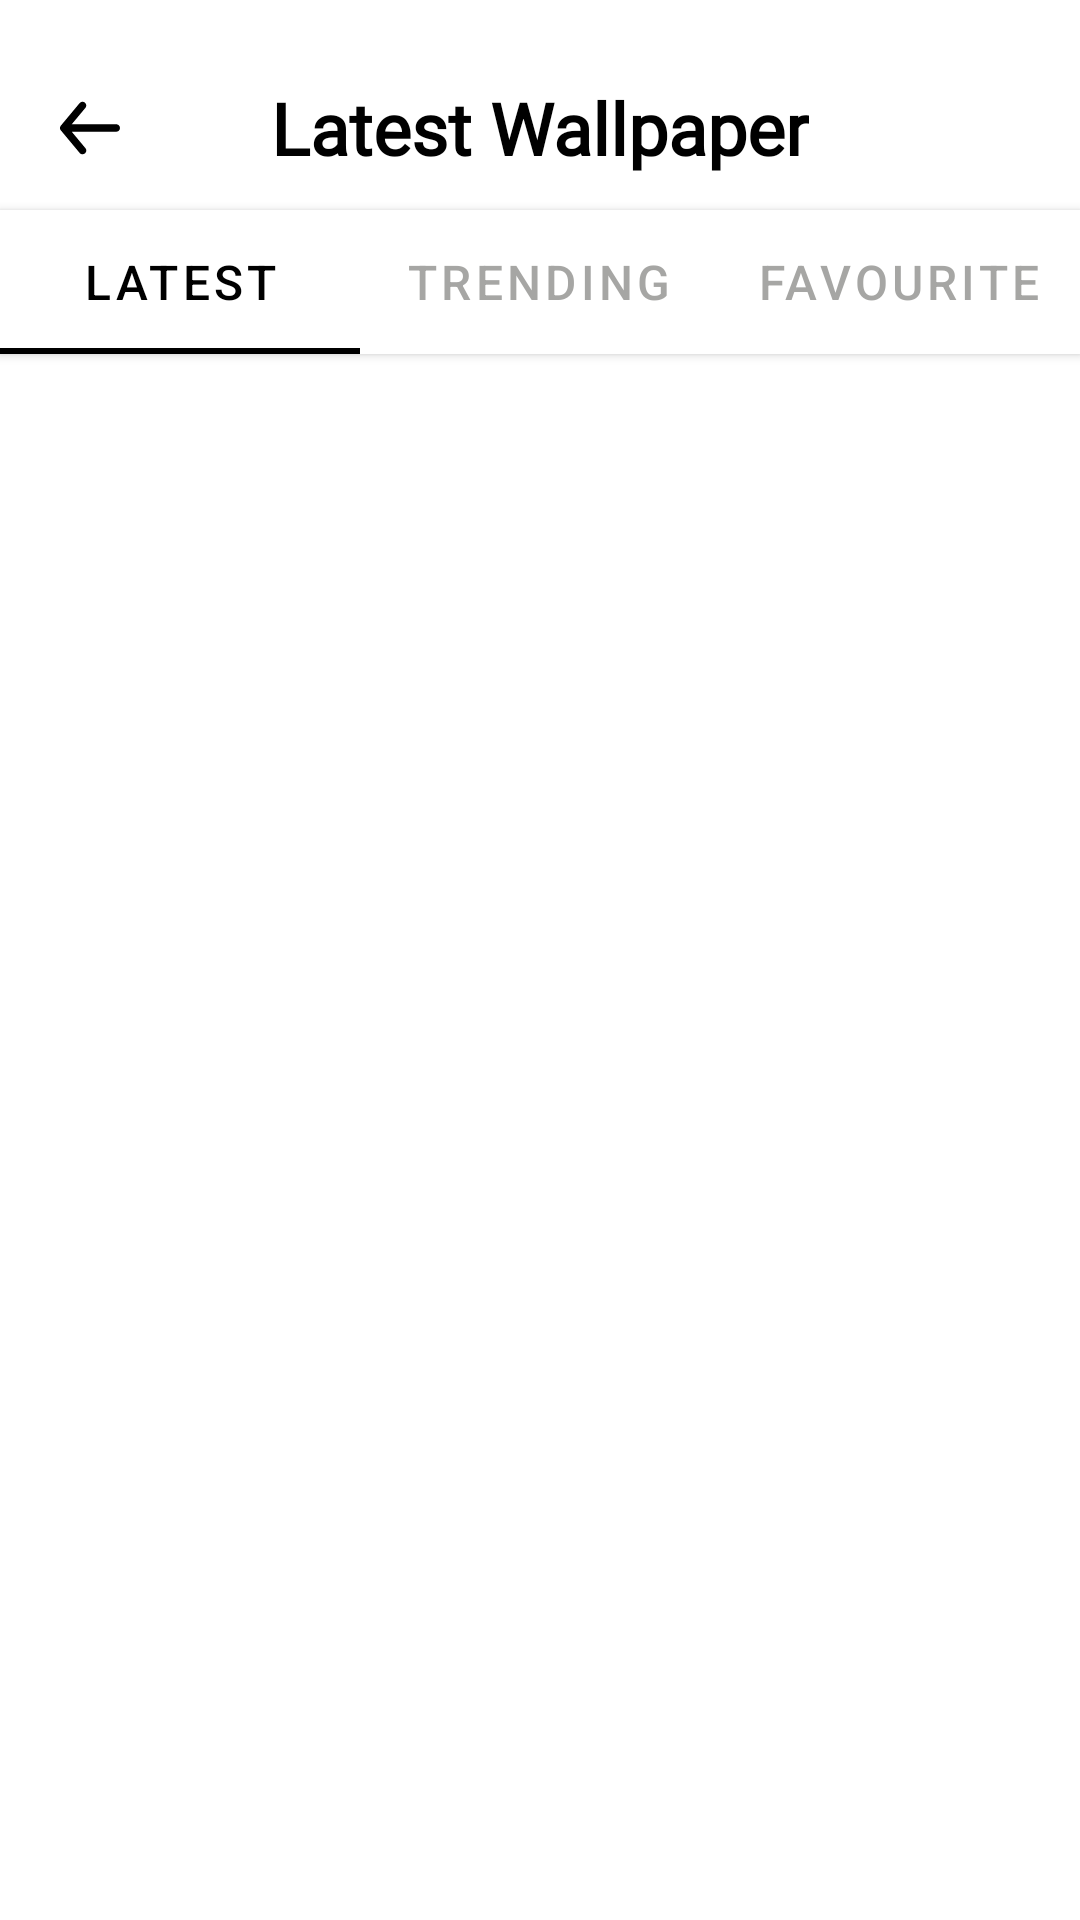

Produce the Android XML layout that renders to this screen, including the resource entries it uses.
<!-- AndroidManifest.xml: application theme Theme.SplashScreen -->
<!-- res/layout/fragment_wallpaper.xml -->
<?xml version="1.0" encoding="utf-8"?>
<androidx.constraintlayout.widget.ConstraintLayout xmlns:android="http://schemas.android.com/apk/res/android"
    xmlns:app="http://schemas.android.com/apk/res-auto"
    xmlns:tools="http://schemas.android.com/tools"
    android:layout_width="match_parent"
    android:layout_height="match_parent"
    android:background="@color/white"
    tools:context=".fragment.LatestFragment">

    <androidx.constraintlayout.widget.ConstraintLayout
        android:id="@+id/constraintLayout"
        android:layout_width="match_parent"
        android:layout_height="45dp"
        android:layout_marginTop="20dp"
        app:layout_constraintEnd_toEndOf="parent"
        app:layout_constraintStart_toStartOf="parent"
        app:layout_constraintTop_toTopOf="parent">

        <ImageView
            android:id="@+id/back_btn"
            android:layout_width="30dp"
            android:layout_height="30dp"
            android:layout_marginStart="15dp"
            android:src="@drawable/arrow_back"
            app:layout_constraintBottom_toBottomOf="parent"
            app:layout_constraintStart_toStartOf="parent"
            app:layout_constraintTop_toTopOf="parent" />

        <TextView
            android:id="@+id/tvTitle"
            android:layout_width="wrap_content"
            android:layout_height="wrap_content"
            android:fontFamily="@font/rc_regular"
            android:text="@string/lw"
            android:textColor="@color/black"
            android:textSize="24sp"
            android:textStyle="bold"
            app:layout_constraintBottom_toBottomOf="parent"
            app:layout_constraintEnd_toEndOf="parent"
            app:layout_constraintStart_toStartOf="parent"
            app:layout_constraintTop_toTopOf="parent" />

        <ImageView
            android:id="@+id/searchView"
            android:layout_width="wrap_content"
            android:layout_height="30dp"
            android:layout_marginEnd="15dp"
            android:paddingStart="10dp"
            android:paddingEnd="10dp"
            android:src="@drawable/search"
            app:layout_constraintBottom_toBottomOf="parent"
            app:layout_constraintEnd_toEndOf="parent"
            app:layout_constraintTop_toTopOf="parent" />


        <EditText
            android:id="@+id/etSearch"
            android:layout_width="0dp"
            android:layout_height="0dp"
            android:layout_gravity="center_vertical"
            android:layout_marginStart="5dp"
            android:hint="@string/search"
            android:imeOptions="actionSearch"
            android:inputType="text"
            android:maxLines="1"
            android:singleLine="true"
            android:textColor="@color/black"
            android:textColorHint="@color/black"
            android:visibility="gone"
            app:layout_constraintBottom_toBottomOf="parent"
            app:layout_constraintEnd_toStartOf="@id/searchView"
            app:layout_constraintStart_toEndOf="@id/back_btn"
            app:layout_constraintTop_toTopOf="parent" />

    </androidx.constraintlayout.widget.ConstraintLayout>

    <com.google.android.material.tabs.TabLayout
        android:id="@+id/tabLayout"
        android:layout_width="match_parent"
        android:layout_height="wrap_content"
        android:layout_marginTop="5dp"
        android:background="@color/white"
        android:elevation="2dp"
        app:layout_constraintEnd_toEndOf="parent"
        app:layout_constraintStart_toStartOf="parent"
        app:layout_constraintTop_toBottomOf="@+id/constraintLayout"
        app:tabIndicatorColor="@color/black"
        app:tabSelectedTextColor="@color/black"
        app:tabTextAppearance="@style/MineCustomTabText"
        app:tabTextColor="@color/gary">

        <com.google.android.material.tabs.TabItem
            android:layout_width="wrap_content"
            android:layout_height="wrap_content"
            android:text="@string/l" />

        <com.google.android.material.tabs.TabItem
            android:layout_width="wrap_content"
            android:layout_height="wrap_content"
            android:text="@string/t" />

        <com.google.android.material.tabs.TabItem
            android:layout_width="wrap_content"
            android:layout_height="wrap_content"
            android:text="@string/fav" />





    </com.google.android.material.tabs.TabLayout>

    <androidx.viewpager2.widget.ViewPager2
        android:id="@+id/viewpager2"
        android:layout_width="match_parent"
        android:layout_height="0dp"
        android:layout_marginTop="5dp"
        app:layout_constraintBottom_toBottomOf="parent"
        app:layout_constraintEnd_toEndOf="parent"
        app:layout_constraintStart_toStartOf="parent"
        app:layout_constraintTop_toBottomOf="@+id/tabLayout" />

    <androidx.fragment.app.FragmentContainerView
        android:id="@+id/fvSearch"
        android:layout_width="0dp"
        android:layout_height="0dp"
        android:layout_marginTop="5dp"
        android:visibility="gone"
        app:layout_constraintBottom_toBottomOf="parent"
        app:layout_constraintEnd_toEndOf="parent"
        app:layout_constraintStart_toStartOf="parent"
        app:layout_constraintTop_toBottomOf="@+id/constraintLayout" />


</androidx.constraintlayout.widget.ConstraintLayout>
<!-- resources referenced by this layout -->
<resources>
  <color name="black">#FF000000</color>
  <color name="gary">#996A6A68</color>
  <color name="white">#FFFFFFFF</color>
  <!-- drawable arrow_back (drawable) -->
  <vector xmlns:android="http://schemas.android.com/apk/res/android"
      android:width="30dp"
      android:height="30dp"
      android:viewportWidth="30"
      android:viewportHeight="30">
    <path
        android:pathData="M23.75,13.75H8.925L13.462,8.3C13.675,8.045 13.777,7.715 13.746,7.385C13.716,7.054 13.555,6.75 13.3,6.537C13.045,6.325 12.715,6.223 12.385,6.254C12.054,6.284 11.75,6.445 11.537,6.7L5.287,14.2C5.245,14.259 5.208,14.322 5.175,14.387C5.175,14.45 5.175,14.487 5.087,14.55C5.031,14.693 5.001,14.846 5,15C5.001,15.154 5.031,15.307 5.087,15.45C5.087,15.512 5.087,15.55 5.175,15.612C5.208,15.677 5.245,15.74 5.287,15.8L11.537,23.3C11.655,23.441 11.802,23.554 11.968,23.632C12.135,23.71 12.316,23.75 12.5,23.75C12.792,23.75 13.075,23.649 13.3,23.462C13.426,23.357 13.531,23.229 13.608,23.083C13.684,22.938 13.732,22.778 13.747,22.615C13.762,22.451 13.745,22.286 13.696,22.129C13.647,21.972 13.568,21.826 13.462,21.7L8.925,16.25H23.75C24.081,16.25 24.399,16.118 24.634,15.884C24.868,15.649 25,15.331 25,15C25,14.668 24.868,14.35 24.634,14.116C24.399,13.882 24.081,13.75 23.75,13.75Z"
        android:fillColor="#000000"/>
  </vector>
  <string name="fav">Favourite</string>
  <string name="l">Latest</string>
  <string name="lw">Latest Wallpaper</string>
  <string name="search">Search</string>
  <string name="t">Trending</string>
  <style name="MineCustomTabText" parent="TextAppearance.Design.Tab">
          <item name="android:textSize">16sp</item>
      </style>
  
      //for dialog
  <style name="Theme.SplashScreen" parent="Theme.MaterialComponents.DayNight.NoActionBar">
          <item name="android:windowBackground">@drawable/custom_splash_screen</item>
          <item name="android:statusBarColor">@color/black</item>
          <item name="android:forceDarkAllowed" tools:targetApi="q">false</item>
      </style>
  <!-- drawable custom_splash_screen (drawable) -->
  <?xml version="1.0" encoding="utf-8"?>
  <layer-list xmlns:android="http://schemas.android.com/apk/res/android">
  
      <item android:drawable="@drawable/splashscreen_bg"/>
      <item android:width="150dp" android:height="150dp" android:gravity="center" android:drawable="@drawable/app_logo"/>
  
  </layer-list>
  <!-- drawable splashscreen_bg: png bitmap (drawable, 538871 bytes) -->
</resources>
